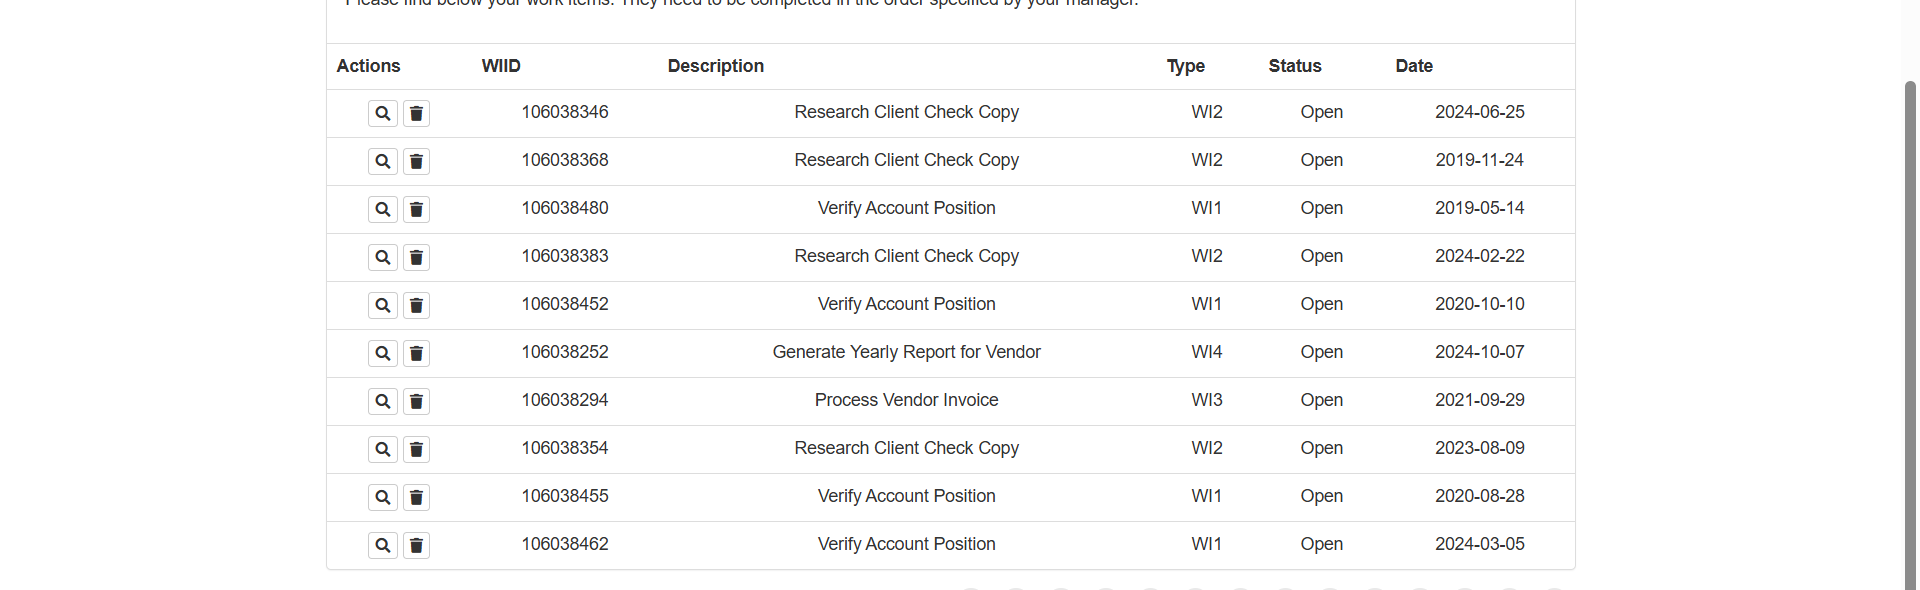
Task: Woori_AITeam_Basic_day4
Workflow: Main

Step 1: get-text from the table in window 'ACME System 1 - Work Items' (chrome.exe)
